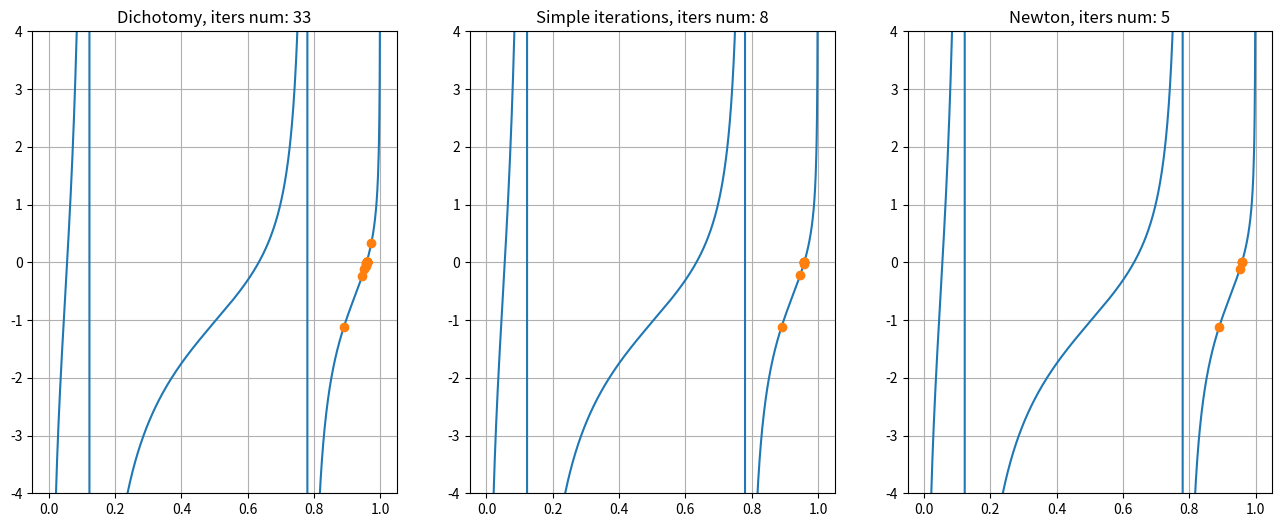

This figure's Python source:
import numpy as np
import matplotlib.pyplot as plt


def sign_compare(x, y):
    return np.sign(x) == np.sign(y)


def dichotomy(func, l_bound, r_bound, exp_error):
    if func(l_bound) == 0:
        return l_bound
    if func(r_bound) == 0:
        return r_bound

    bounds = [l_bound, r_bound]
    middle_x = np.mean(bounds)
    middle_val = func(middle_x)
    lb_val = func(bounds[0])
    steps = [middle_x]

    if sign_compare(lb_val, func(r_bound)):
        raise RuntimeError(f'Bad range for dichotomy method: f(a) * f(b) > 0')

    while np.abs(middle_val) >= exp_error:
        if np.abs(middle_val) == 0:
            break
        elif not sign_compare(lb_val, middle_val):
            bounds[1] = middle_x
        else:
            bounds[0] = middle_x
            lb_val = func(bounds[0])

        middle_x = np.mean(bounds)
        steps.append(middle_x)
        middle_val = func(middle_x)

    return middle_x, np.array(steps)


def iteration_method(func, x0, exp_err, recurrent_eq):
    steps = [x0]
    iters = 0
    cur_x = x0
    cur_val = func(cur_x)
    while np.abs(cur_val) >= exp_err:
        if iters > 5000:
            raise RuntimeError('Iterations method does not convergence by 5000 iterations')

        cur_x = recurrent_eq(cur_x)
        steps.append(cur_x)
        cur_val = func(cur_x)
        iters += 1
    return cur_x, np.array(steps)


def derivative(func, point, delta):
    return (func(point + delta) - func(point)) / delta


def newton_method(func, f_deriv, x0, exp_err):
    def rec_eq(x_n):
        return x_n - func(x_n) / f_deriv(x_n)

    return iteration_method(func, x0, exp_err, rec_eq)


def simple_iterations_method(func, factor, x0, exp_err):
    def req_eq(x_n):
        return x_n - factor * func(x_n)

    return iteration_method(func, x0, exp_err, req_eq)


def main():
    a = 1
    u0 = 45

    delta = 1e-10

    f = lambda x: 1 / np.tan(np.sqrt(a ** 2 * u0 * (1 - x))) - np.sqrt(1 / x - 1)
    deriv_f = lambda x: (f(x + delta) - f(x)) / delta

    eps = 1e-10
    left_bound = 1 - (np.pi / a) ** 2 / u0 + eps
    if left_bound < 0:
        left_bound = eps
    right_bound = 1 - eps

    solutions = [
        dichotomy(f, left_bound, right_bound, eps),
        simple_iterations_method(f, 0.05, (left_bound + right_bound) / 2, eps),
        newton_method(f, deriv_f, (left_bound + right_bound) / 2, eps)
    ]
    names = ["Dichotomy", "Simple iterations", "Newton"]
    x = np.linspace(eps, right_bound, 1000)
    y = f(x)
    plt.figure(figsize=(16, 6))

    for i in range(len(solutions)):
        solution, iters = solutions[i]
        print(solution)

        plt.subplot(1, 3, i + 1)
        plt.title(names[i] + f", iters num: {len(iters)}")
        plt.plot(x, y)
        plt.plot(iters, f(iters), 'o')

        plt.ylim(-4, 4)
        plt.grid()

    plt.show()


if __name__ == "__main__":
    main()
